Labelled photos from "MAPLES-DR", an image-classification folder in tomerkamfur/retinal-graphs-compBio. The possible labels are: bright uncertain lesions, cotton wool spots, drusens, exudates, hemorrhages, macula, microaneurysms, neovascularization, optic cup, optic disc, red uncertain lesions, vessels.

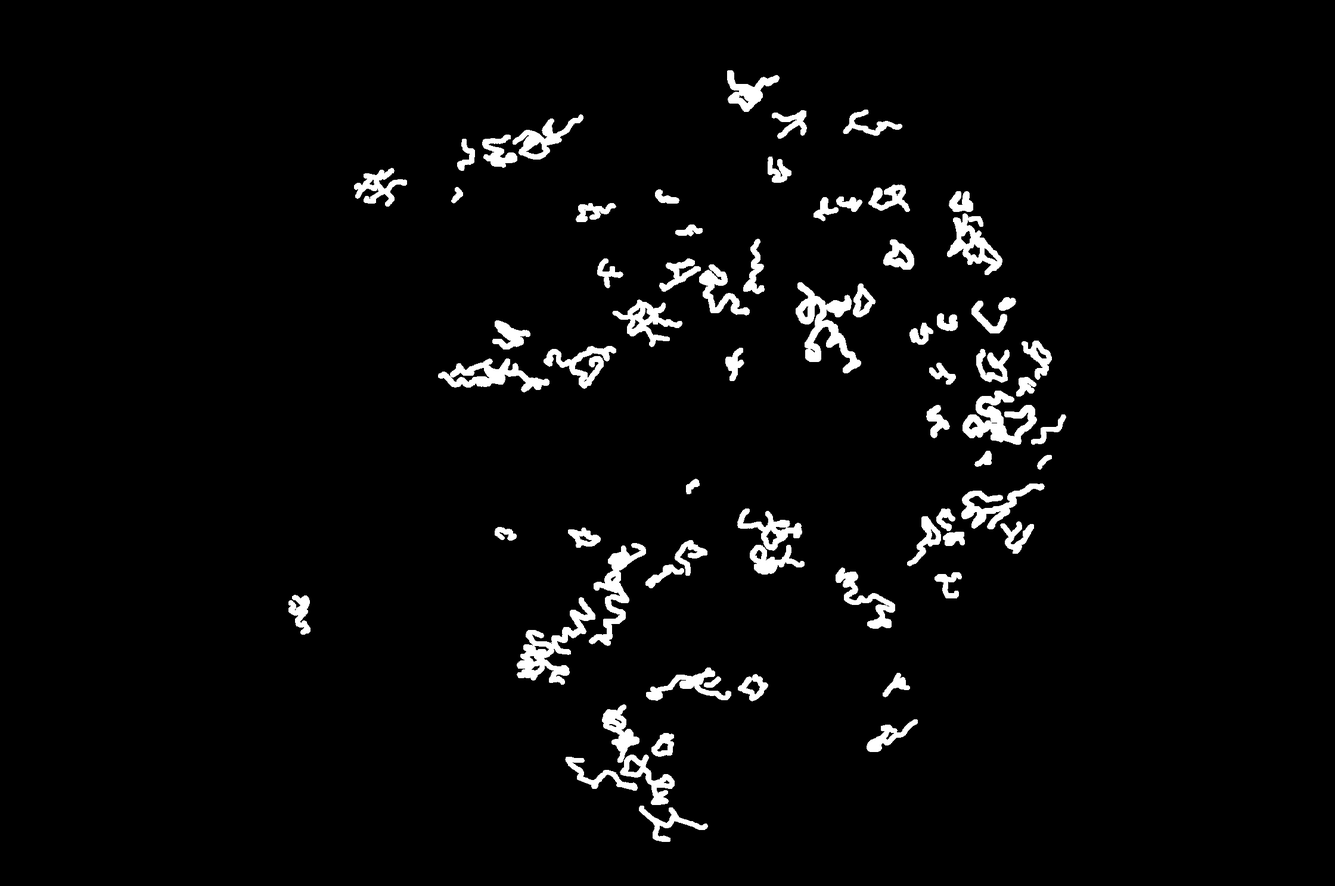
Label: neovascularization

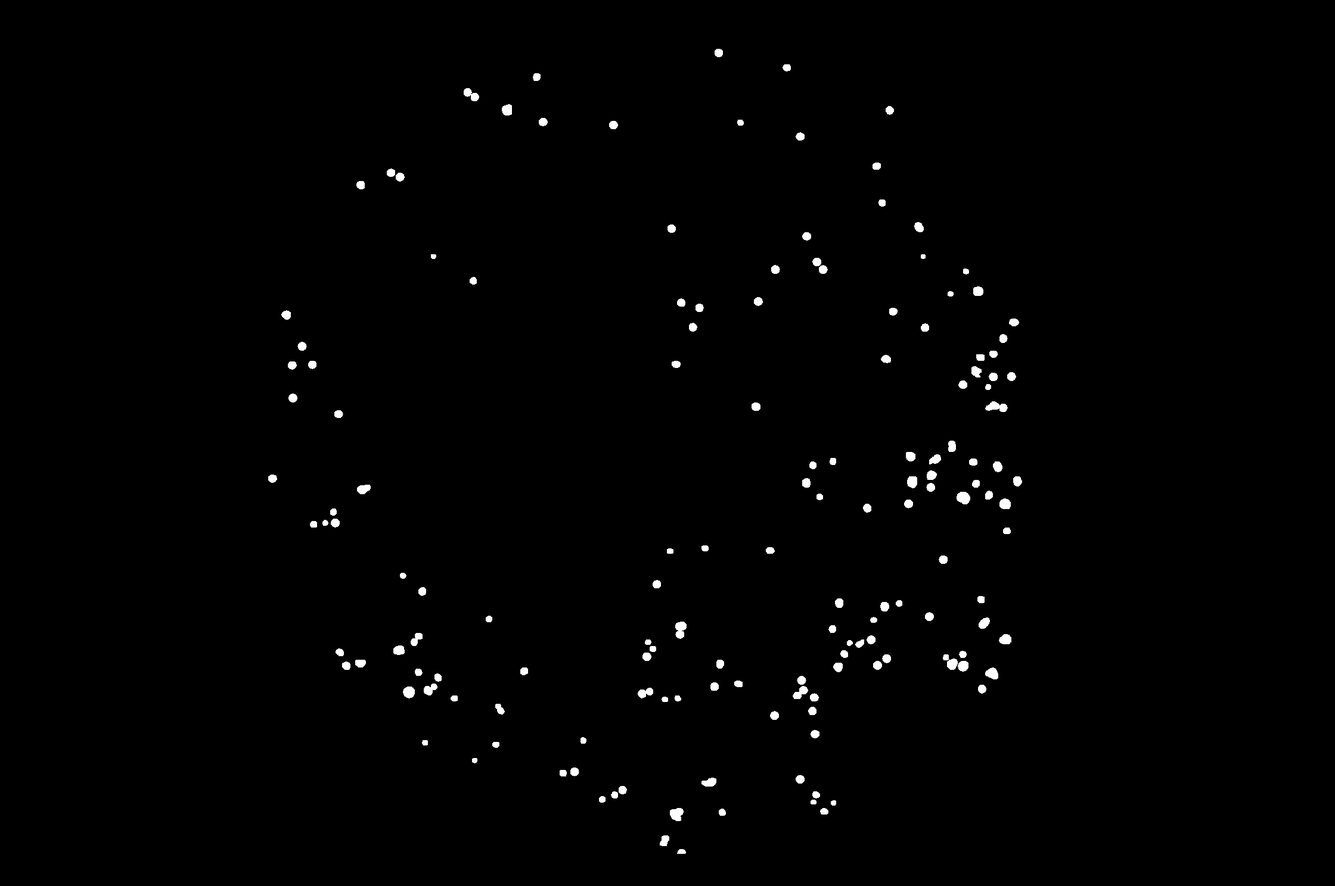
Label: microaneurysms

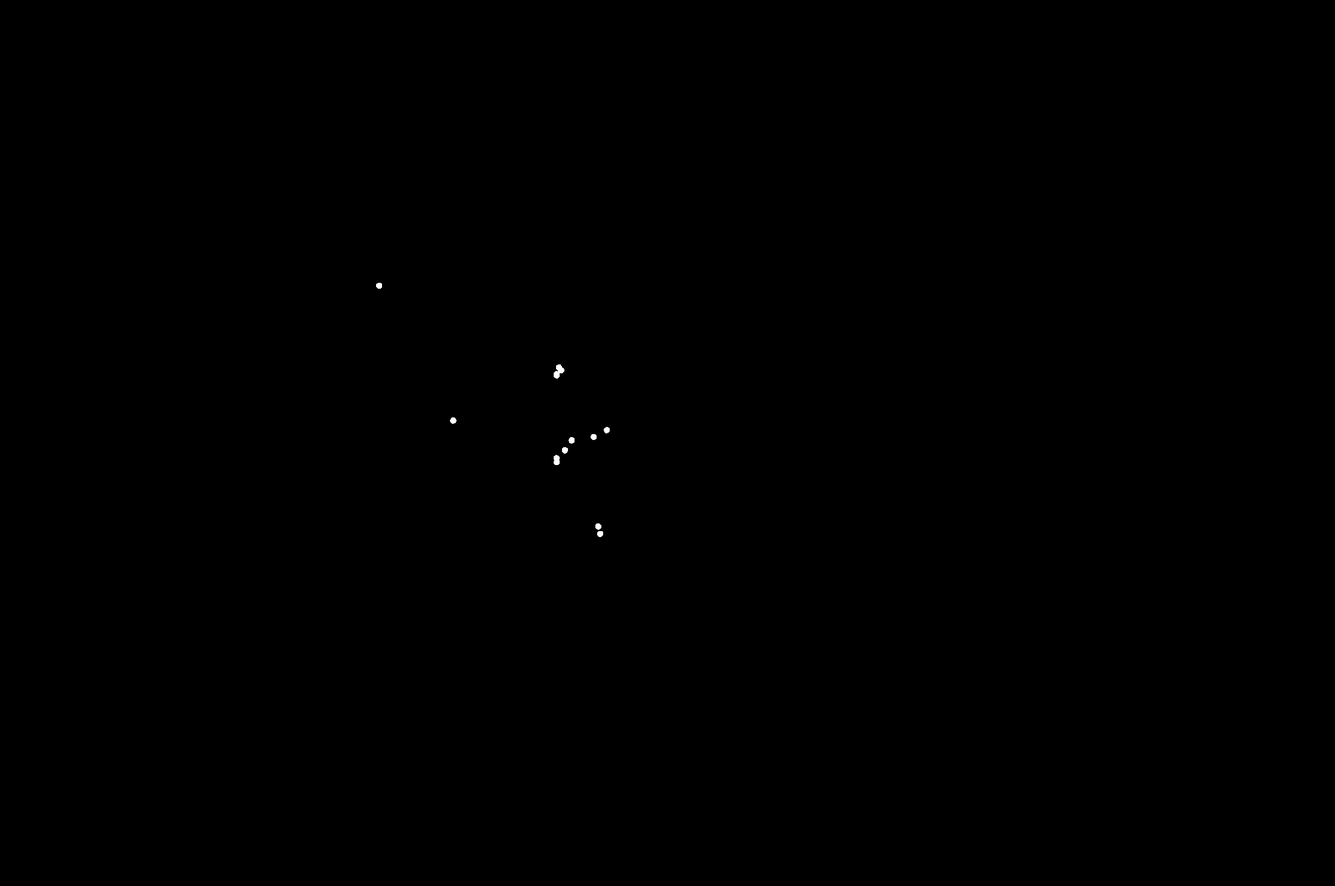
Label: drusens

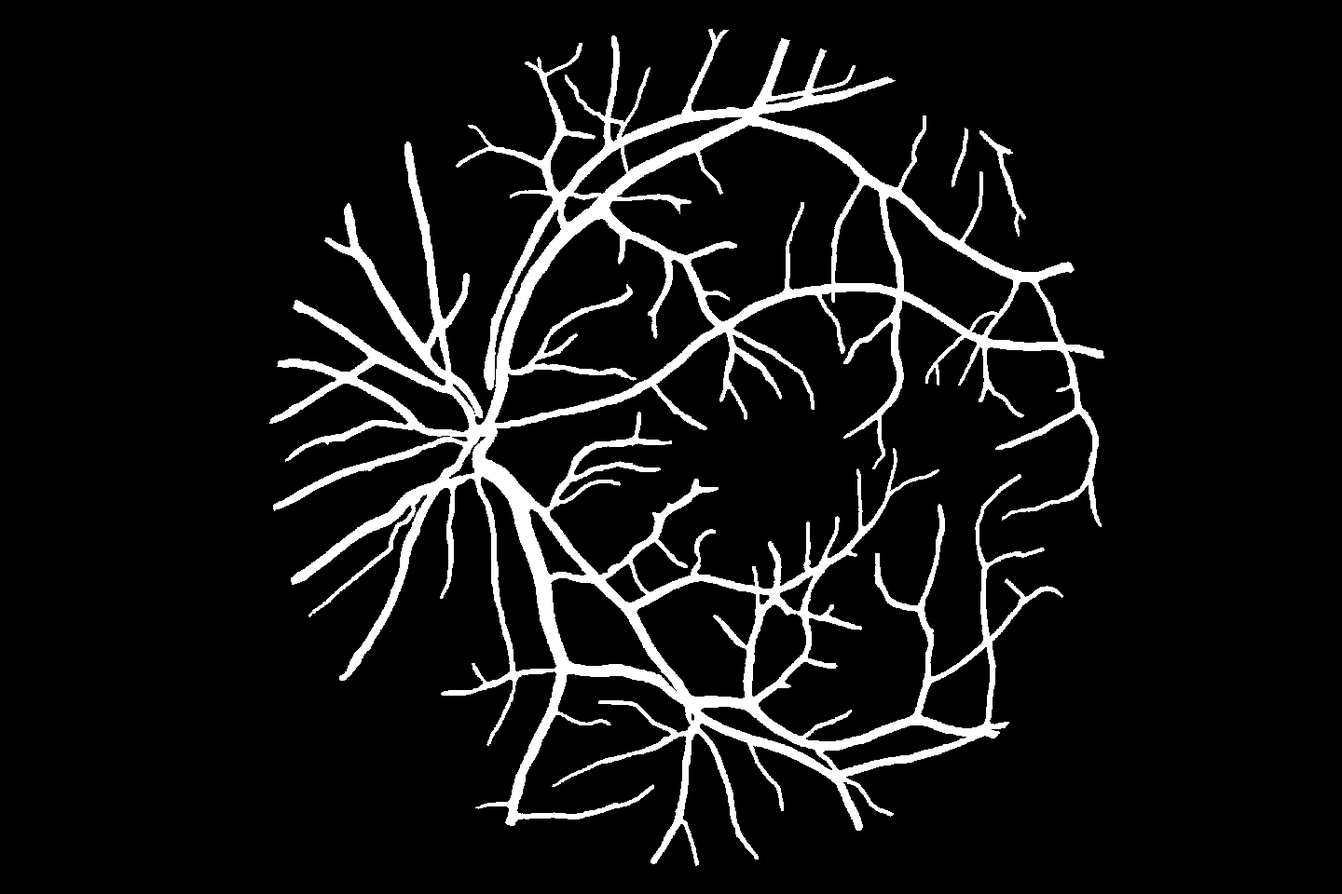
Label: vessels

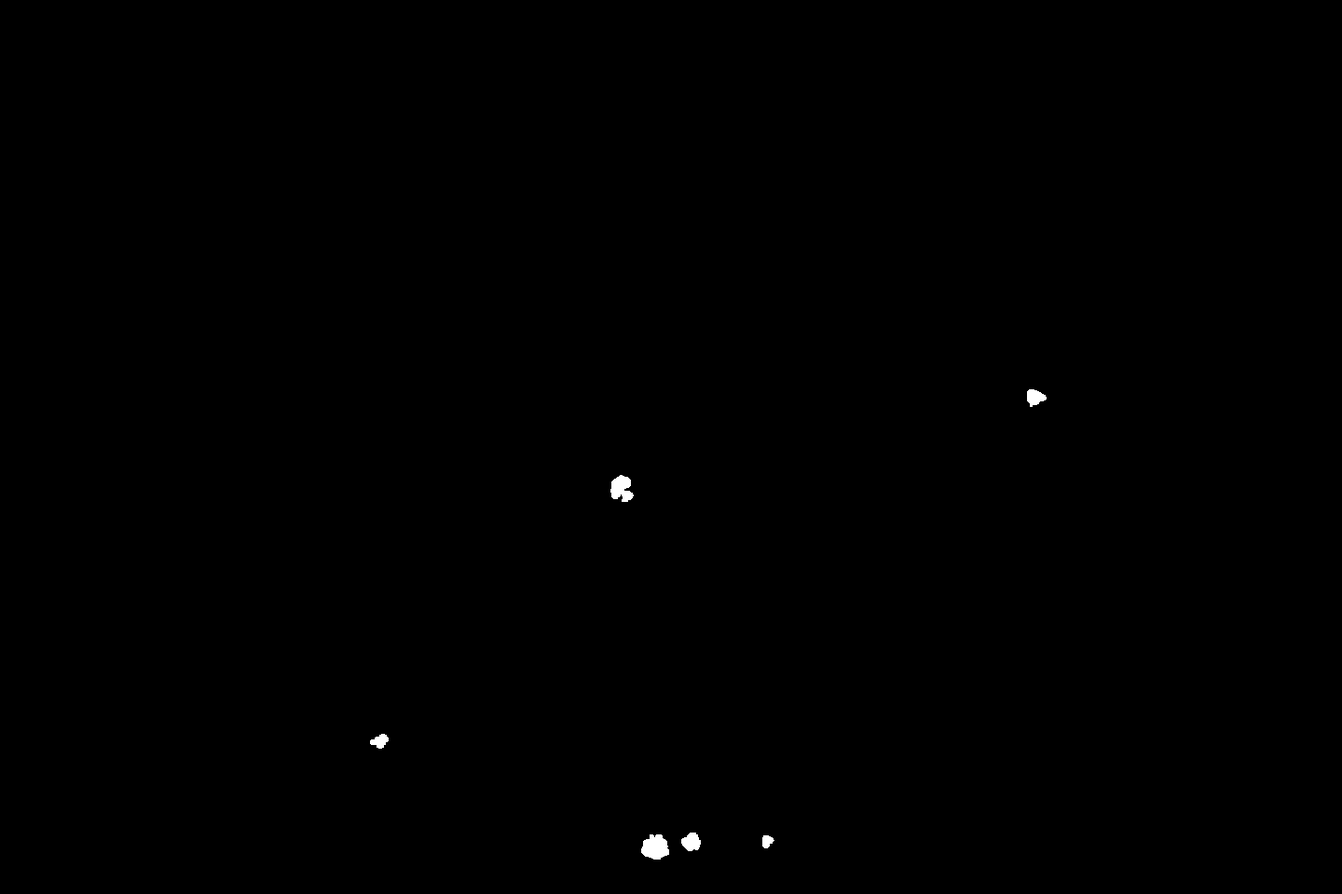
Label: hemorrhages

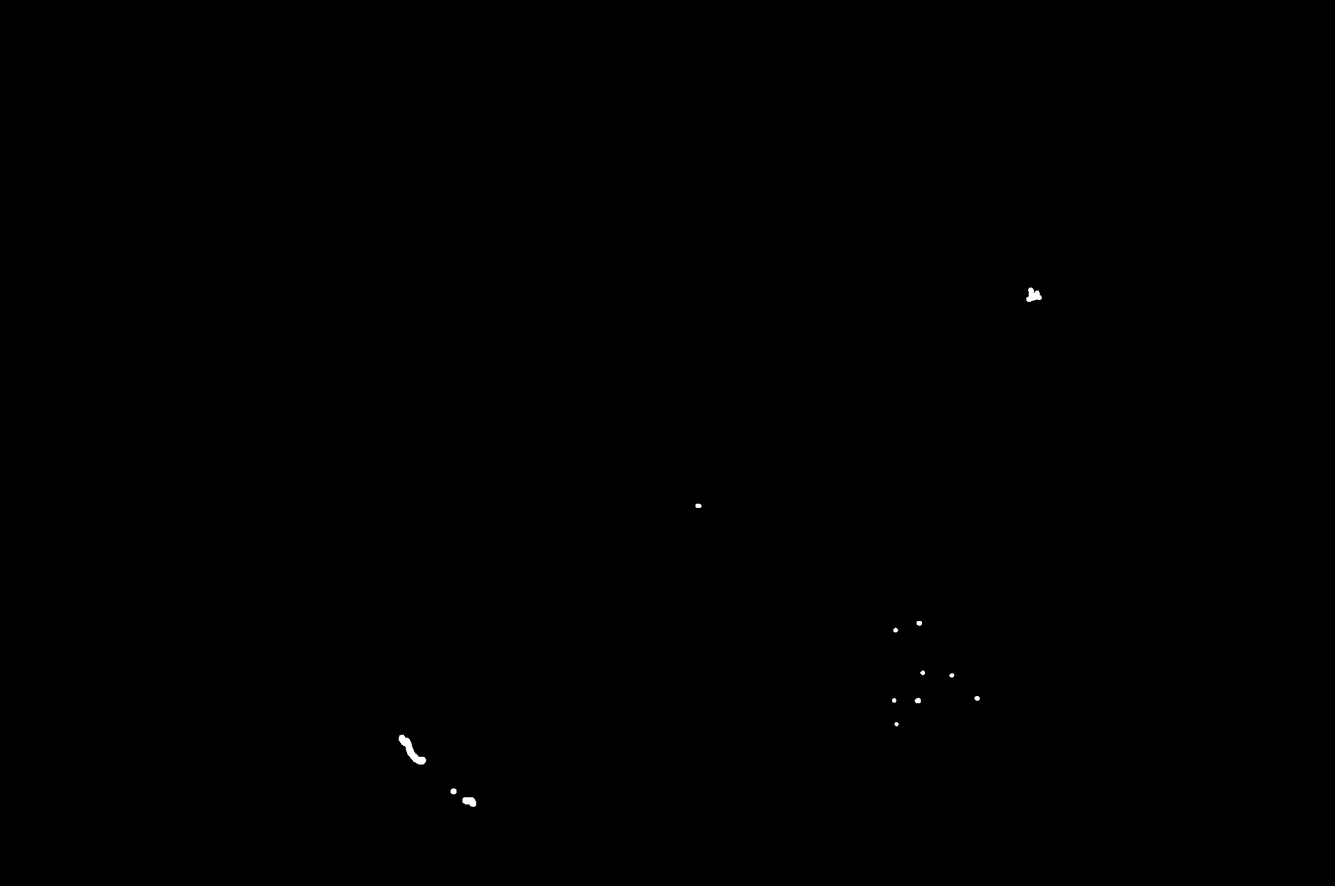
Label: red uncertain lesions
